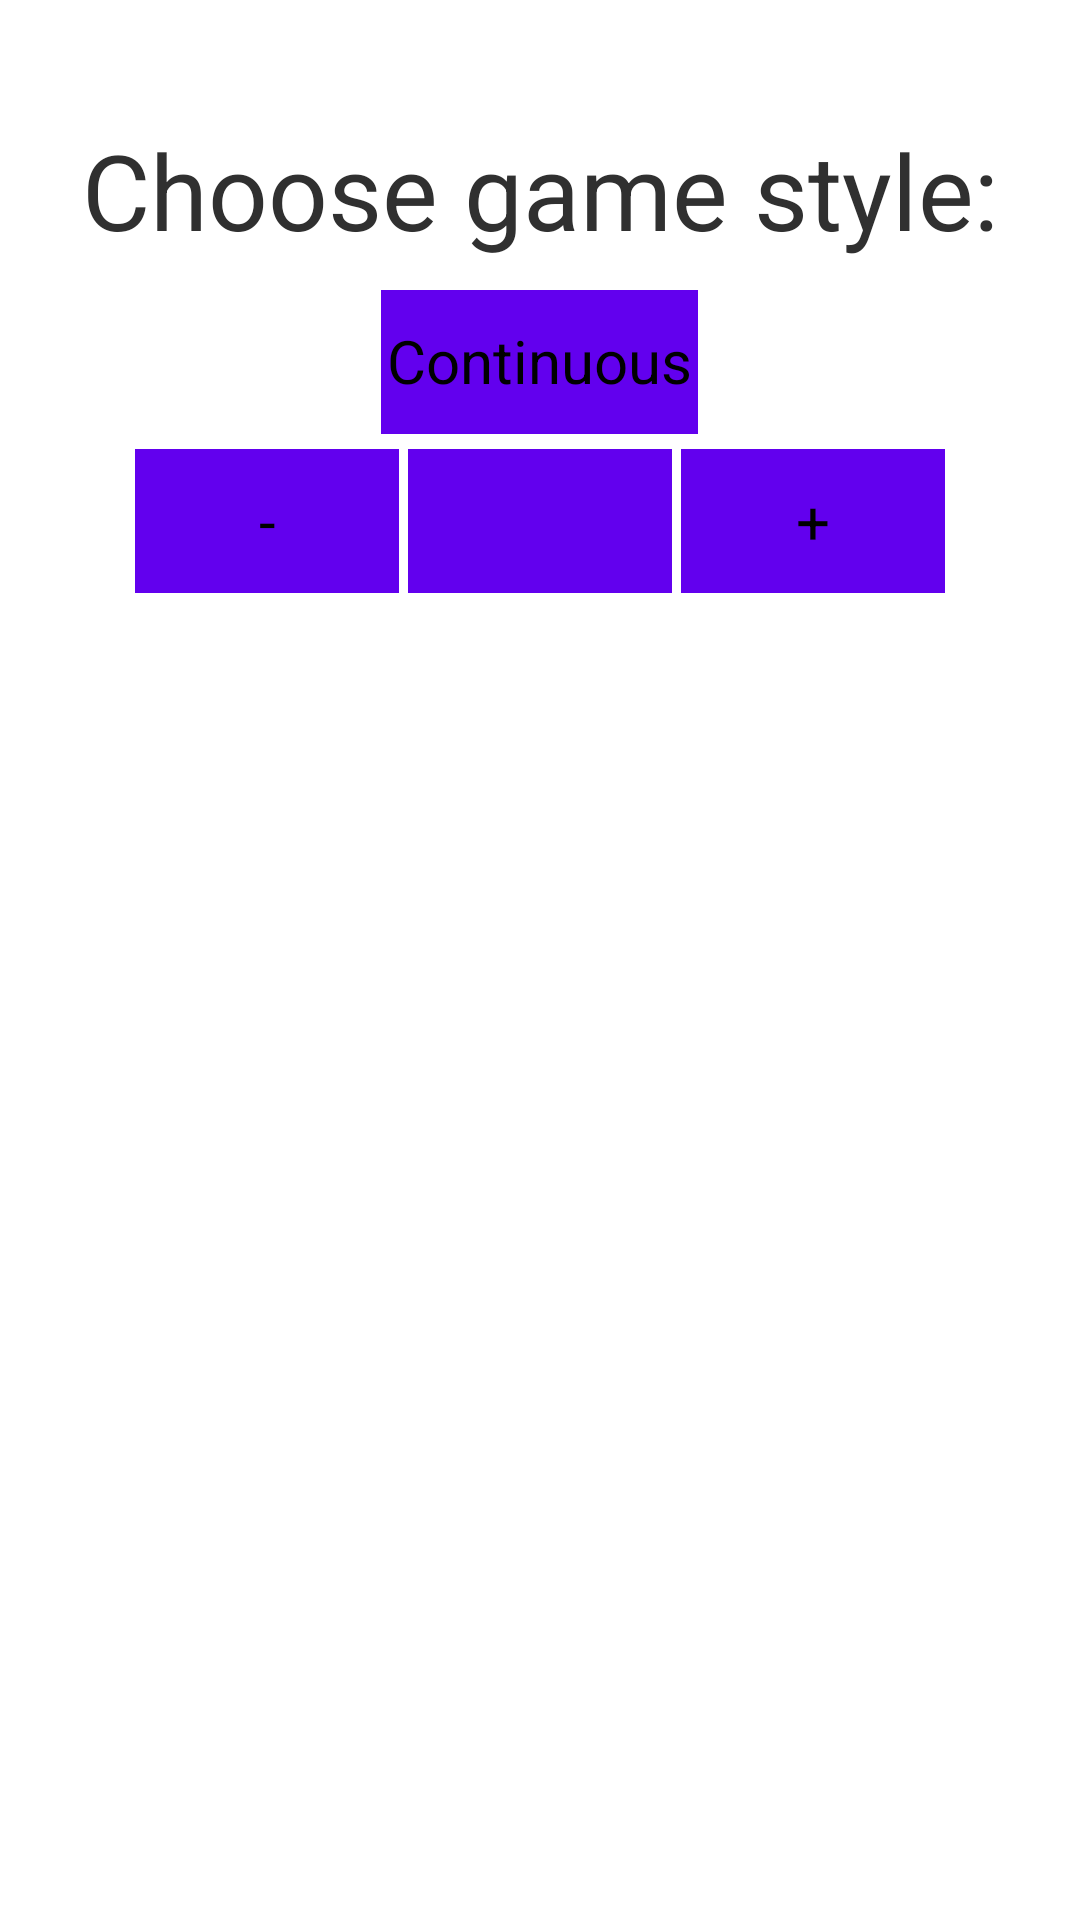

Reconstruct the res/layout file that produces this screen, plus the resources it refers to.
<!-- AndroidManifest.xml: fallback theme Theme.MaterialComponents.DayNight.NoActionBar -->
<!-- res/layout/playmenu.xml -->
<?xml version="1.0" encoding="utf-8"?>
<LinearLayout
  xmlns:android="http://schemas.android.com/apk/res/android"
  android:layout_width="fill_parent"
  android:layout_height="fill_parent"
  android:orientation="vertical"
  android:background="#ffff"
  android:textColor="#ff000000"
>

	<TextView
		android:text="Choose game style:"
		style="@style/HeaderText" />

	<Button
		android:id="@+id/ContinuousButton"
		style="@style/Button"
		android:gravity="center_horizontal"
		android:layout_width="wrap_content"
		android:layout_height="wrap_content"
		android:text="@string/continuous_button"
		android:layout_gravity="center_horizontal"
		android:layout_marginTop="10sp" />
		
		<LinearLayout
			android:layout_width="wrap_content"
			android:layout_height="wrap_content"
			android:orientation="horizontal"
			android:layout_gravity="center_horizontal"
			android:layout_marginTop="5sp" >
			
			<Button
				android:id="@+id/decreaseLevelButton"
				style="@style/Button"
				android:text="@string/decrease_button"
				android:layout_marginRight="3sp" />
				
			<Button
				android:id="@+id/playWaveButton"
				style="@style/Button" />
				
			<Button
				android:id="@+id/increaseLevelButton"
				style="@style/Button"
				android:text="@string/increase_button"
				android:layout_marginLeft="3sp" />
				
	  
  		</LinearLayout>
</LinearLayout>
<!-- resources referenced by this layout -->
<resources>
  <string name="continuous_button">Continuous</string>
  <string name="decrease_button">-</string>
  <string name="increase_button">+</string>
  <style name="Button" parent="@android:style/Widget.Button">
          <item name="android:gravity">center_horizontal|center_vertical</item>
          <item name="android:textColor">@color/custom_button_selector</item>
          <item name="android:textSize">20sp</item>
          <item name="android:focusable">true</item>
          <item name="android:clickable">true</item>
          <item name="android:background">@drawable/buttonstretchy</item>
          <item name="android:layout_width">wrap_content</item>
          <item name="android:layout_height">wrap_content</item>
          <item name="android:paddingLeft">2sp</item>
          <item name="android:paddingRight">2sp</item>
      </style>
  <style name="HeaderText">
              <item name="android:layout_width">fill_parent</item>
              <item name="android:layout_height">wrap_content</item>
              <item name="android:textColor">#FF303030</item>
              <item name="android:gravity">center_horizontal</item>
              <item name="android:paddingTop">40sp</item>
              <item name="android:textSize">35sp</item>
      </style>
</resources>
